Labelled photos from "dataset", an image-classification folder in maisiehapney/PlantCareApp. The possible labels are: boston fern, cactus, chinese money plant, dragon tree, jade plant, orchid, peace lily, peacock plant, rubber plant, snake plant.

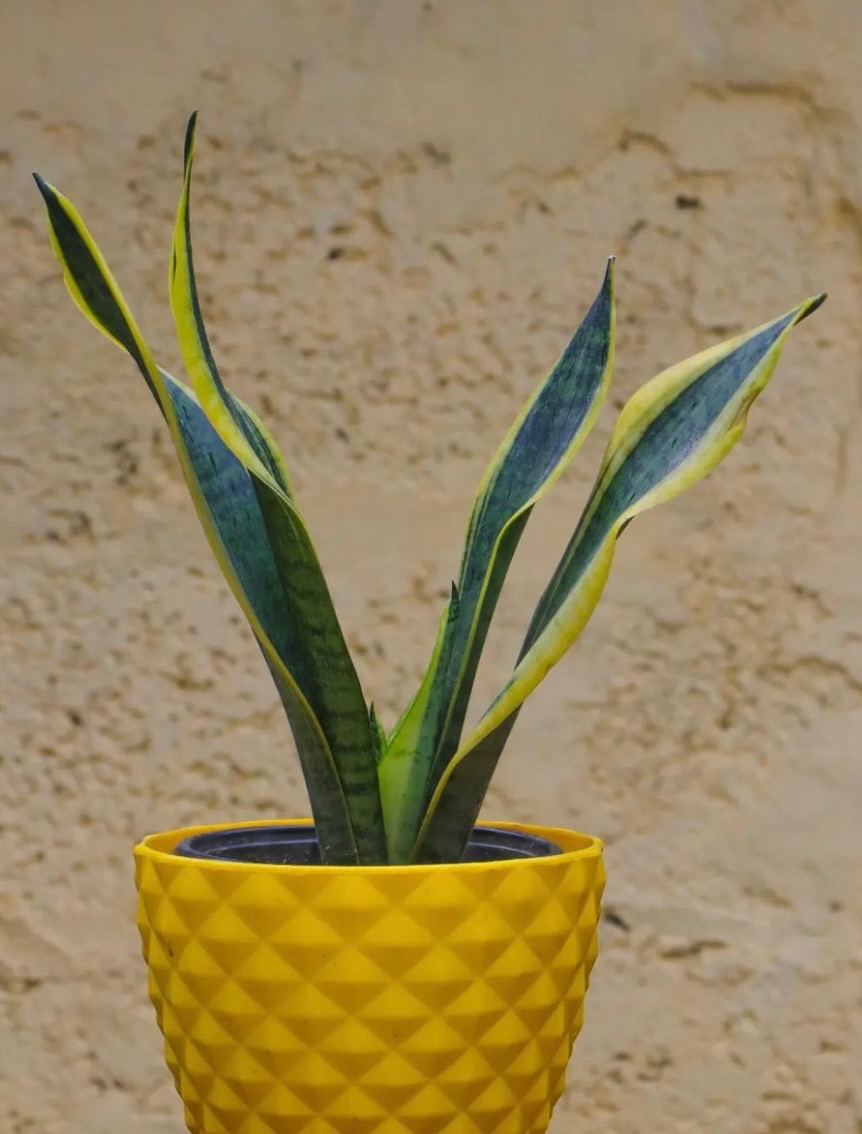
Label: snake plant

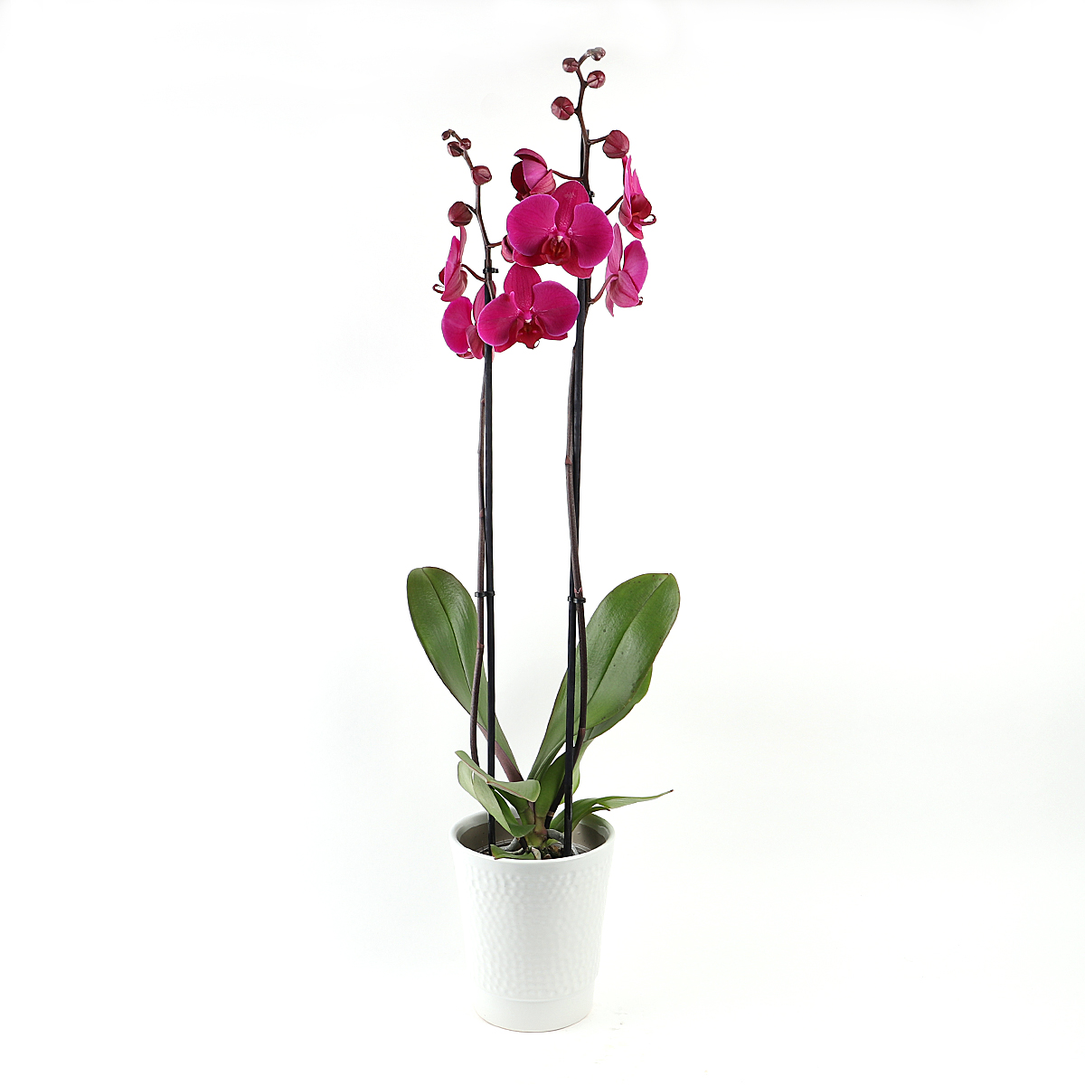
Label: orchid

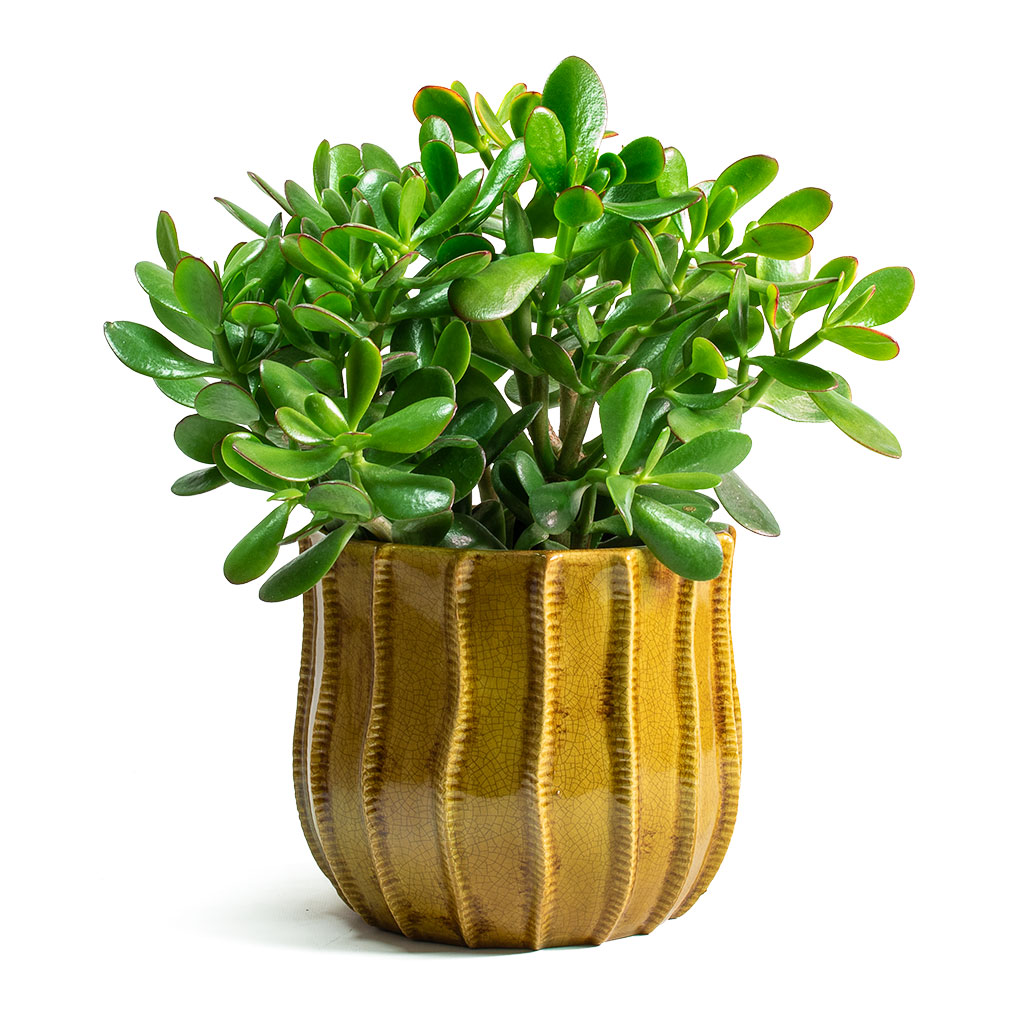
Label: jade plant

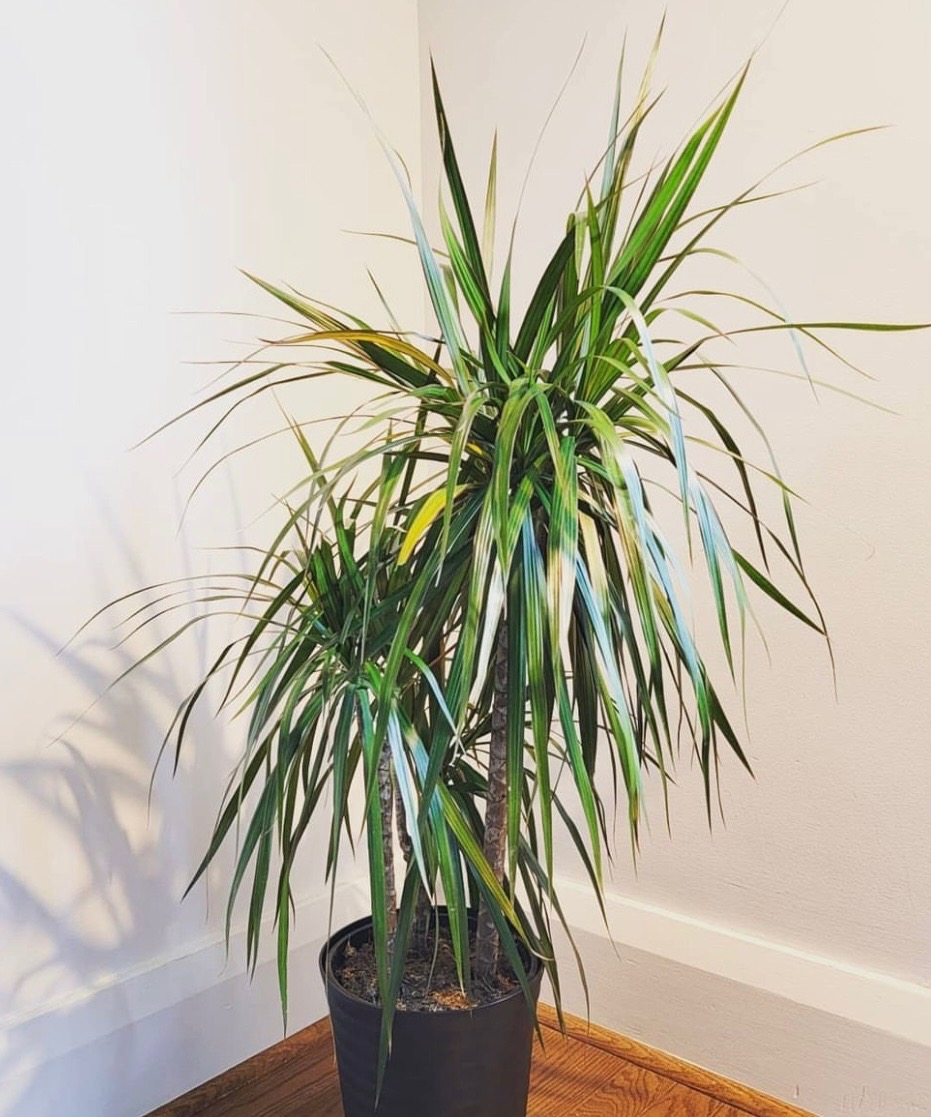
Label: dragon tree

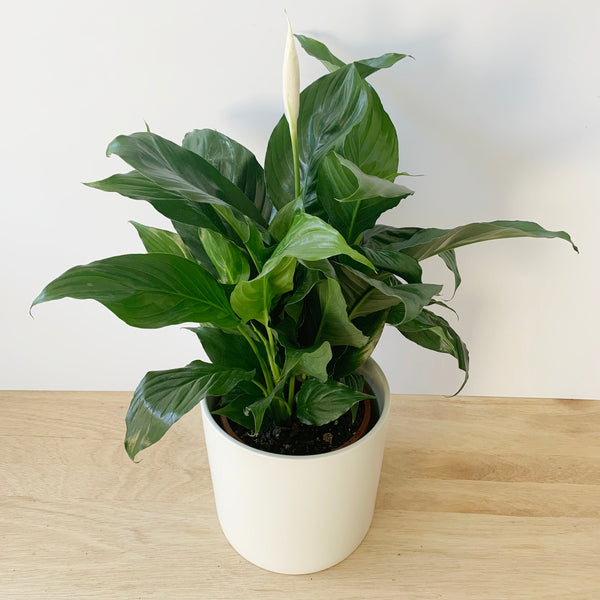
Label: peace lily

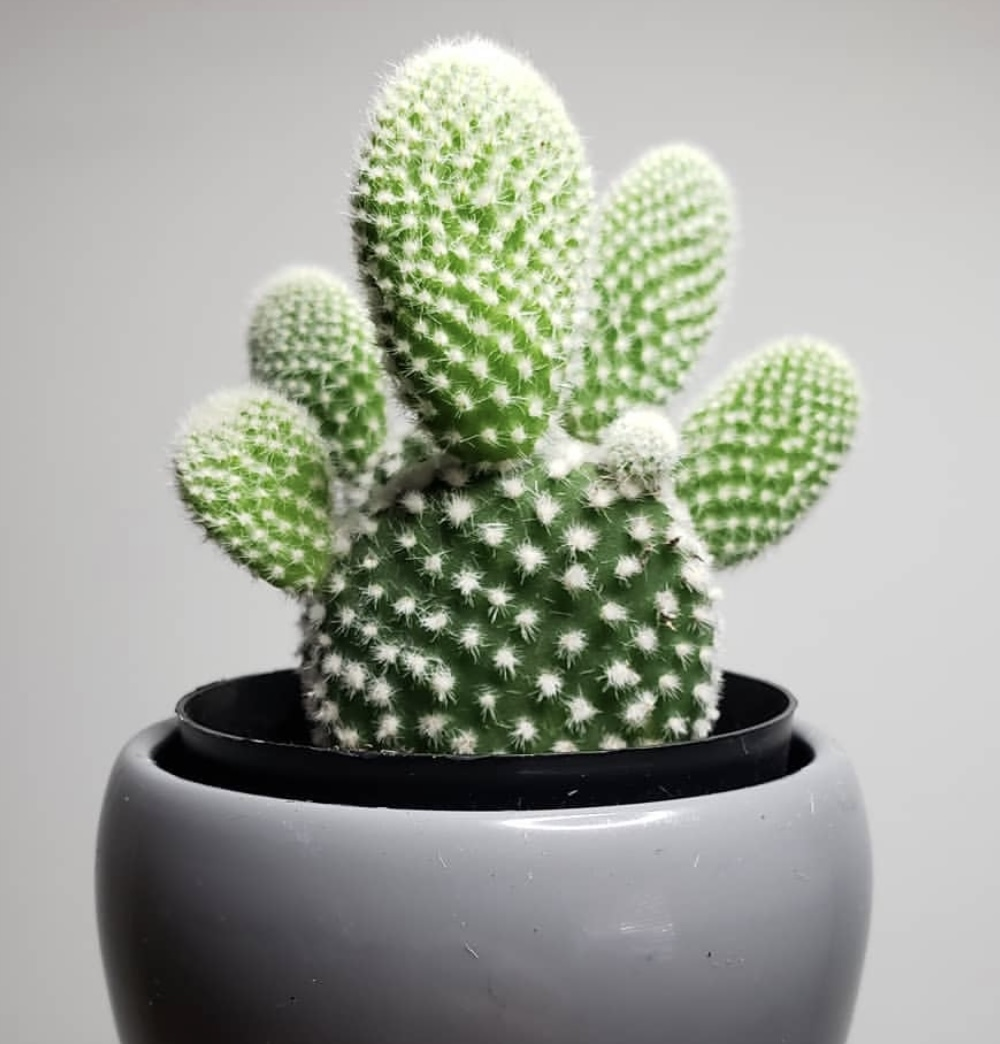
Label: cactus
